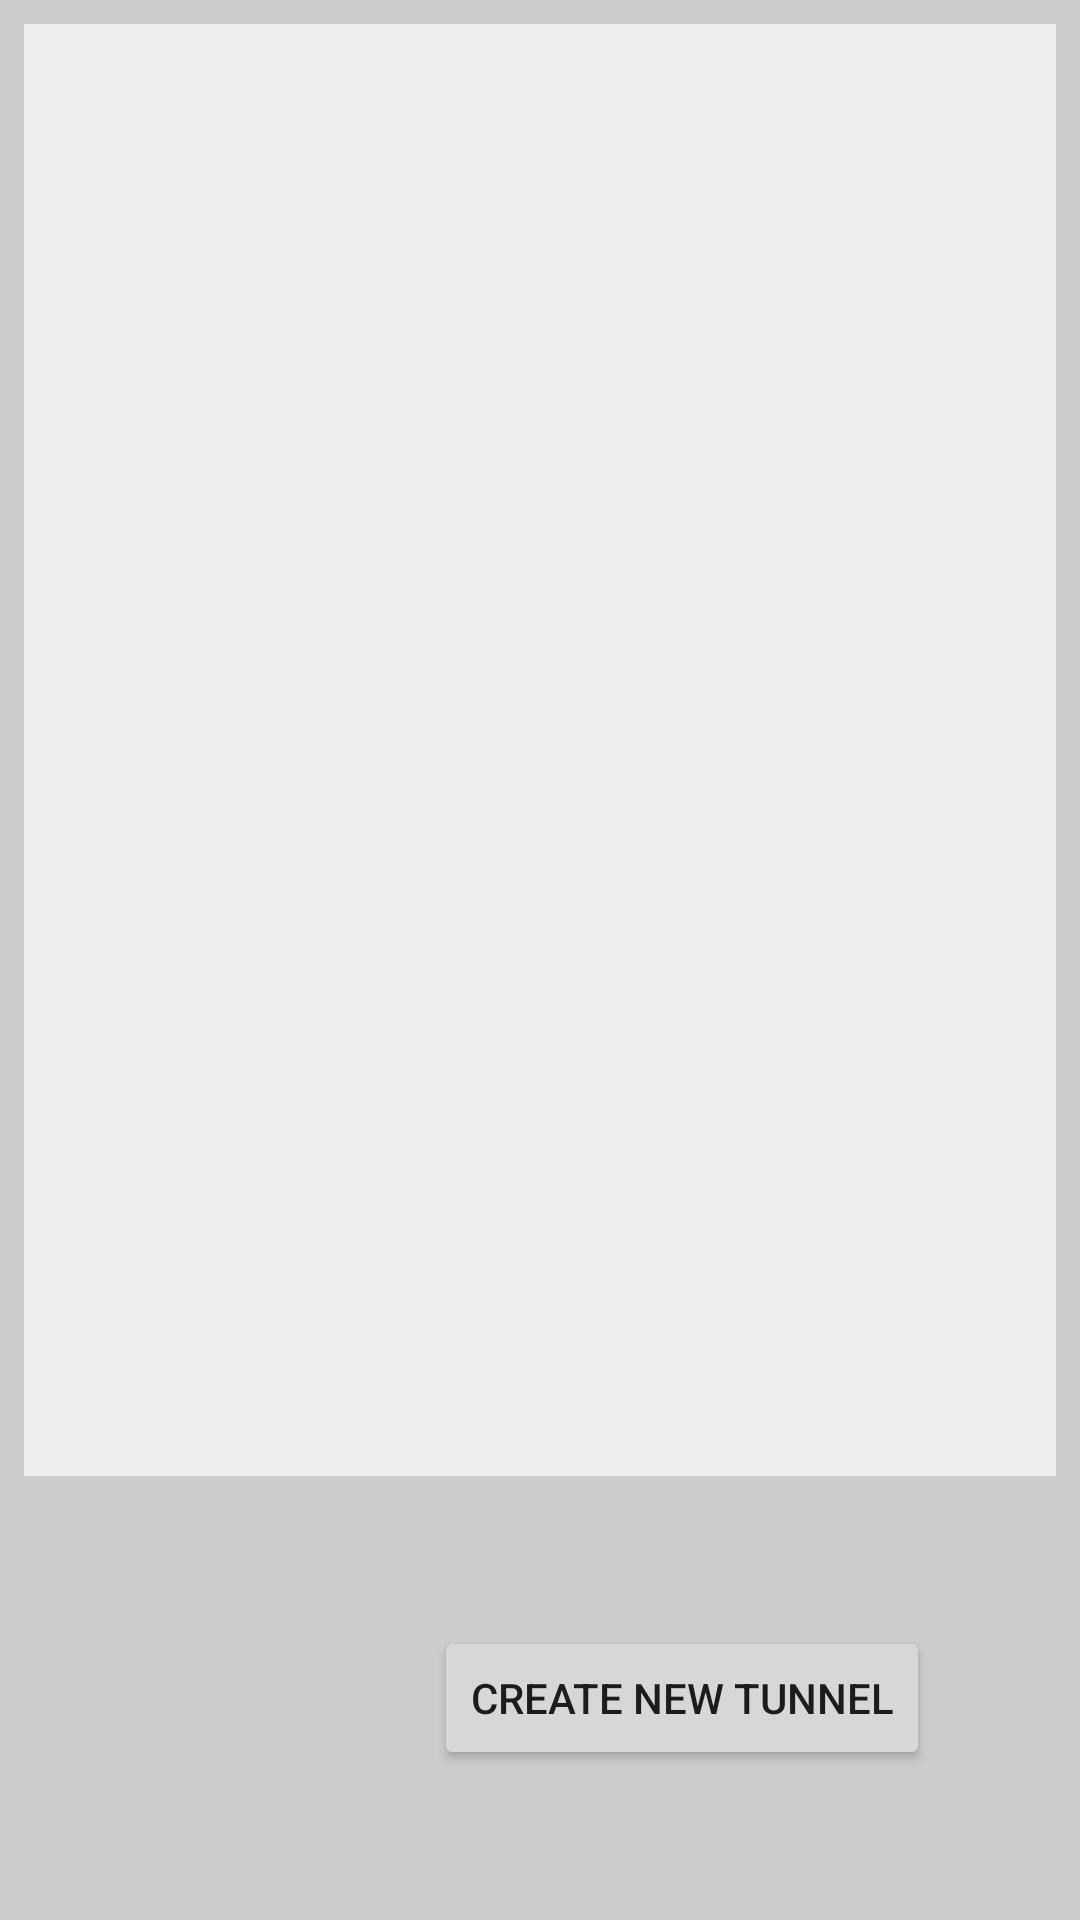

Write the Android layout XML for this screen, with the resource values it uses.
<!-- AndroidManifest.xml: application theme Theme.TunnelManeger -->
<!-- res/layout/activity_main.xml -->
<?xml version="1.0" encoding="utf-8"?>
<layout xmlns:android="http://schemas.android.com/apk/res/android"
    xmlns:app="http://schemas.android.com/apk/res-auto"
    xmlns:tools="http://schemas.android.com/tools">

    <data>

    </data>

    <androidx.constraintlayout.widget.ConstraintLayout
        android:layout_width="match_parent"
        android:layout_height="match_parent"
        android:background="#cccccc"
        tools:context=".MainActivity">

        <androidx.recyclerview.widget.RecyclerView
            android:id="@+id/rvTunnels"
            android:layout_width="0dp"
            android:layout_height="0dp"
            android:layout_marginStart="8dp"
            android:layout_marginTop="8dp"
            android:layout_marginEnd="8dp"
            android:layout_marginBottom="50dp"
            android:background="#eeeeee"
            app:layout_constraintBottom_toTopOf="@+id/btCreateTunnel"
            app:layout_constraintEnd_toEndOf="parent"
            app:layout_constraintStart_toStartOf="parent"
            app:layout_constraintTop_toTopOf="parent" />

        <Button
            android:id="@+id/btCreateTunnel"
            android:layout_width="wrap_content"
            android:layout_height="wrap_content"
            android:layout_marginRight="50dp"
            android:layout_marginBottom="50dp"
            android:text="Create new tunnel"
            app:layout_constraintBottom_toBottomOf="parent"
            app:layout_constraintEnd_toEndOf="parent" />

        <ProgressBar
            android:id="@+id/progressBar"
            style="?android:attr/progressBarStyle"
            android:layout_width="100dp"
            android:layout_height="100dp"
            android:layout_marginStart="50dp"
            android:layout_marginLeft="50dp"
            android:layout_marginTop="100dp"
            android:visibility="invisible"
            app:layout_constraintStart_toStartOf="parent"
            app:layout_constraintTop_toTopOf="parent"
            tools:visibility="visible" />

    </androidx.constraintlayout.widget.ConstraintLayout>
</layout>
<!-- resources referenced by this layout -->
<resources>
  <style name="Theme.TunnelManeger" parent="Theme.MaterialComponents.DayNight.DarkActionBar">
          
          <item name="colorPrimary">@color/purple_500</item>
          <item name="colorPrimaryVariant">@color/purple_700</item>
          <item name="colorOnPrimary">@color/white</item>
          
          <item name="colorSecondary">@color/teal_200</item>
          <item name="colorSecondaryVariant">@color/teal_700</item>
          <item name="colorOnSecondary">@color/black</item>
          
          <item name="android:statusBarColor" tools:targetApi="21">?attr/colorPrimaryVariant</item>
          
      </style>
  <!-- not gathered from this repository: default colours our renderer supplied (Android Studio template values) -->
  <color name="purple_500">#FF6200EE</color>
  <color name="purple_700">#FF3700B3</color>
  <color name="teal_200">#FF03DAC5</color>
  <color name="teal_700">#FF018786</color>
  <color name="black">#FF000000</color>
  <color name="white">#FFFFFFFF</color>
</resources>
